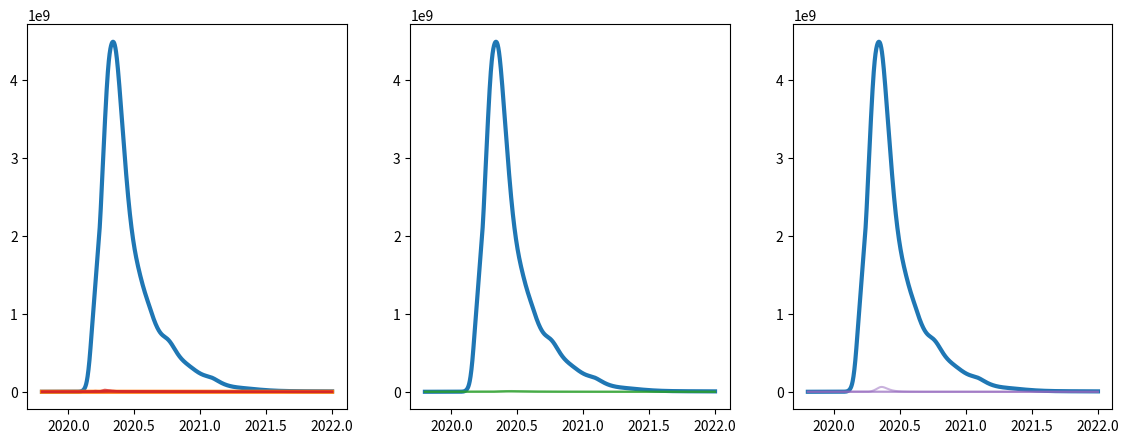

Here is the Python script that generated this plot: (Note: this script raises an exception after producing the figure.)
import numpy as np
from scipy.stats import poisson
import matplotlib.pyplot as plt

def dSIRdt_vec(S, I, t, params):
    '''
    vectorized derivative of SIR models in multiple populations.

    S, I are vectors with one entry for each population
    t is time
    params is an array of [[N, beta, rec, eps, theta, climate, containment],
                           [N, beta, rec, eps, theta, climate, containment], ...]

    '''
    infection = params[:,1]*(1 - params[:,6]*I**3/(0.03**3+I**3))*S*I*(1+params[:,3]*np.cos(2*np.pi*(t - params[:,4])))
    dS = -infection
    dI = infection - params[:,2]*I

    return dS, dI



if __name__ == '__main__':

    rec = 36   # 10 day serial interval
    R0 = 2     # together with eps=0.5, this corresponds to 2.5 in winter
    N0 = 1e7   # size of Wuhan
    eps0 = 0.5 # seasonality
    theta0 = 0.0 # peak transmissibility in Dec/Jan
    migration = 2e-2 # rate of moveing per year
    sigma = 1 # standard devitation of population size lognormal

    #total number of populations
    n_pops = 1000

    # add Hubei population with parameters specified above
    #          population size, beta, rec, eps, theta, NH, containment
    params = [[N0, R0*rec, rec, eps0, theta0, 1, 0.5]]
    # initially fully susceptible with one case
    populations = [[1, 1/N0]]

    # construct other populations
    for i in range(n_pops-1):
        tmp = np.random.random() # draw NH, SH, tropical
        if tmp<0.5:
            climate = 0 #tropical
            eps = np.random.random()*0.2
            theta = np.random.random()
        elif tmp<0.85:
            climate = 1 # northern
            eps = np.random.random()*0.6
            theta = np.random.normal(0,0.15)  # peak in Dec/Jan
        else:
            climate = -1
            eps = np.random.random()*0.6
            theta = np.random.normal(0.5,0.15) # peak in June/July

        beta = np.random.normal(loc=2.5, scale=1)*rec
        N = np.random.lognormal(np.log(7e10/n_pops)-sigma**2/2,sigma)
        containment = np.random.random()*0.5
        # add initially uninfected population and parameters
        populations.append([1, 0])
        params.append([N, beta, rec, eps, theta, climate, containment])

    params = np.array(params)
    populations = [np.array(populations)]

    # start simulation
    t = [2019.8]
    dt = 0.001
    tmax = 2022
    while t[-1]<tmax:
        dS, dI = dSIRdt_vec(populations[-1][:,0], populations[-1][:,1], t[-1], params)
        populations.append(populations[-1] + dt*np.array([dS,dI]).T)

        I_tot = (params[:,0]*populations[-1][:,1]).sum()
        populations[-1][:,1] += poisson.rvs(migration*I_tot/n_pops*dt*np.ones(n_pops))/params[:,0]
        t.append(t[-1]+dt)

    populations = np.array(populations)
    # weigh each infection trajectory by its population size
    total_inf = (params[:,0]*populations[:,:,1]).sum(axis=1)


    #####################################################################
    ### plot figures
    #####################################################################
    def get_color(pi):
        if pi==0:
            return 'C1'
        elif params[pi][5]==0:
            return 'C2'
        elif params[pi][5]==1:
            return 'C3'
        elif params[pi][5]==-1:
            return 'C4'
        else:
            return '#BBBBBB'

    label_set = set()
    def get_label(pi):
        if pi==0:
            label = 'Hubei'
        elif params[pi][5]==0:
            label = 'Tropical'
        elif params[pi][5]==1:
            label = 'North'
        elif params[pi][5]==-1:
            label = 'South'
        if label in label_set:
            return ''
        else:
            label_set.add(label)
            return label

    fs=16
    plt.figure(1, figsize=(14,5))
    ax1 = plt.subplot(131) #north
    ax2 = plt.subplot(132) #tropical
    ax3 = plt.subplot(133) #south
    ax1.plot(t, total_inf, lw=3, label='Total')
    ax2.plot(t, total_inf, lw=3, label='Total')
    ax3.plot(t, total_inf, lw=3, label='Total')

    for pi in range(100):
        if pi==0: #plot hubei with north
            ax1.plot(t, populations[:,pi,1]*params[pi, 0], lw=3 if pi==0 else 1.5,
                 c=get_color(pi), label=get_label(pi))
        elif params[pi][5]==0: #tropical
            ax2.plot(t, populations[:,pi,1]*params[pi, 0], lw=3 if pi==0 else 1.5,
                 c=get_color(pi), label=get_label(pi), alpha=params[pi,1]/rec/5)
        elif params[pi][5]==1: #north
            ax1.plot(t, populations[:,pi,1]*params[pi, 0], lw=3 if pi==0 else 1.5,
                 c=get_color(pi), label=get_label(pi), alpha=params[pi,1]/rec/5)
        elif params[pi][5]==-1: # south
            ax3.plot(t, populations[:,pi,1]*params[pi, 0], lw=3 if pi==0 else 1.5,
                 c=get_color(pi), label=get_label(pi), alpha=params[pi,1]/rec/5)

        #print("beta is {} r0 is {}".format(params[pi,1], params[pi,1]/rec)) #debug

    ax1.legend(fontsize=fs*0.8, loc=8, ncol=1)
    ax1.set_yscale('log')
    ax1.set_ylabel('Cases', fontsize=fs)
    ax1.set_xticks(np.array([2020, 2020.5, 2021, 2021.5, 2022]),
            ['2020-01', '2020-04', '2020-07', '2020-10', '2021-01', '2021-04'])
    ax1.tick_params(axis='x', labelsize=0.8*fs, labelrotation=30)
    ax1.set_xticklabels(ax1.get_xticks(), horizontalalignment='right')
    ax1.set_ylim([0.1,total_inf[:].max()*2])

    ax2.legend(fontsize=fs*0.8, loc=8, ncol=1)
    ax2.set_yscale('log')
    ax2.set_ylabel('Cases', fontsize=fs)
    ax2.set_xticks(np.array([2020, 2020.5, 2021, 2021.5, 2022]),
            ['2020-01', '2020-04', '2020-07', '2020-10', '2021-01', '2021-04'])
    ax2.tick_params(axis='x', labelsize=0.8*fs, labelrotation=30)
    ax2.set_xticklabels(ax2.get_xticks(), horizontalalignment='right')
    ax2.set_ylim([0.1,total_inf[:].max()*2])

    ax3.legend(fontsize=fs*0.8, loc=8, ncol=1)
    ax3.set_yscale('log')
    ax3.set_ylabel('Cases', fontsize=fs)
    ax3.set_xticks(np.array([2020, 2020.5, 2021, 2021.5, 2022]),
            ['2020-01', '2020-04', '2020-07', '2020-10', '2021-01', '2021-04'])
    ax3.tick_params(axis='x', labelsize=0.8*fs, labelrotation=30)
    ax3.set_xticklabels(ax3.get_xticks(), horizontalalignment='right')
    ax3.set_ylim([0.1,total_inf[:].max()*2])

    plt.tight_layout()
    plt.savefig('figures/global_3_panel.pdf')
